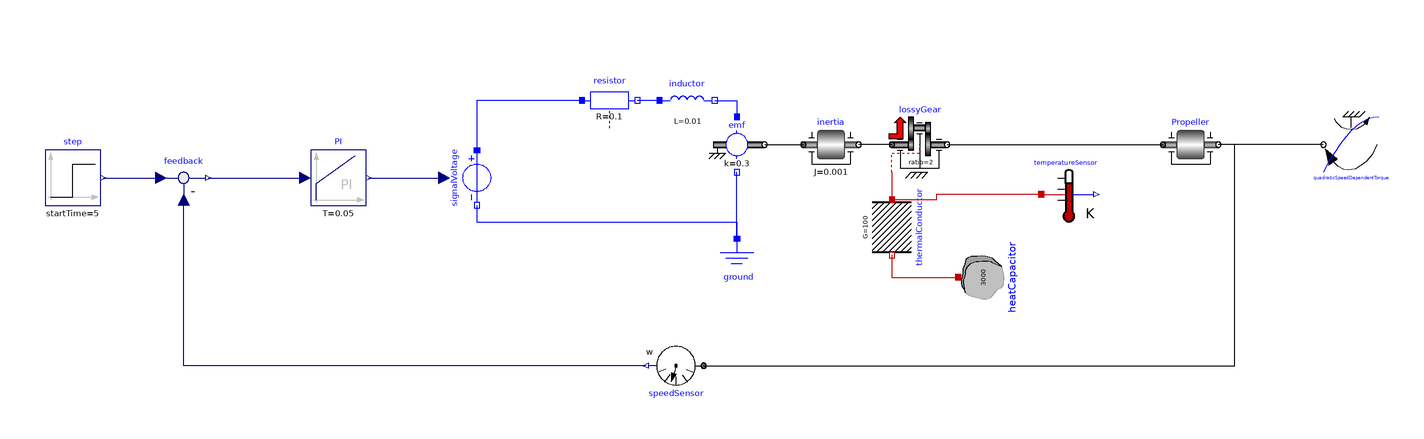

Above is the diagram view of the following Modelica model: its components placed by their Placement annotations and its connect equations drawn as lines.

model EX_2_1
  Modelica.Electrical.Analog.Basic.Resistor resistor(R=0.1) annotation (
      Placement(transformation(
        extent={{-10,-10},{10,10}},
        rotation=0,
        origin={-48,38})));
  Modelica.Electrical.Analog.Basic.Inductor inductor(L=0.01) annotation (
      Placement(transformation(
        extent={{-10,-10},{10,10}},
        rotation=0,
        origin={-20,38})));
  Modelica.Electrical.Analog.Basic.RotationalEMF emf(k=0.3) annotation (
      Placement(transformation(
        extent={{-10,-10},{10,10}},
        rotation=0,
        origin={-2,22})));
  Modelica.Mechanics.Rotational.Components.Inertia inertia(J=0.001)
    annotation (Placement(transformation(extent={{22,12},{42,32}})));
  Modelica.Electrical.Analog.Basic.Ground ground annotation (Placement(
        transformation(
        extent={{-10,-10},{10,10}},
        rotation=0,
        origin={-2,-22})));
  Modelica.Thermal.HeatTransfer.Components.ThermalConductor thermalConductor(G=
        100) annotation (Placement(transformation(
        extent={{-10,-10},{10,10}},
        rotation=270,
        origin={54,-8})));
  Modelica.Thermal.HeatTransfer.Components.HeatCapacitor heatCapacitor(C=3000)
    annotation (Placement(transformation(
        extent={{-10,-10},{10,10}},
        rotation=270,
        origin={88,-26})));
  Modelica.Mechanics.Rotational.Components.Inertia Propeller(
    J=1/12*(0.8^3)*2700*Modelica.Constants.pi*(0.01/2)^2,
    phi(start=0),
    w(start=0),
    a(start=0))
    annotation (Placement(transformation(
        extent={{-10,-10},{10,10}},
        rotation=0,
        origin={162,22})));
  Modelica.Blocks.Continuous.PI PI(
    k=0.07,
    T=0.05,
    initType=Modelica.Blocks.Types.Init.InitialState,
    x_start=0)                                   annotation (Placement(
        transformation(
        extent={{-10,-10},{10,10}},
        rotation=0,
        origin={-146,10})));
  Modelica.Blocks.Sources.Step step(height=210, startTime=5) annotation (
      Placement(transformation(
        extent={{-10,-10},{10,10}},
        rotation=0,
        origin={-242,10})));
  Modelica.Blocks.Math.Feedback feedback annotation (Placement(transformation(
        extent={{-10,-10},{10,10}},
        rotation=0,
        origin={-202,10})));
  Modelica.Mechanics.Rotational.Sensors.SpeedSensor speedSensor annotation (
      Placement(transformation(
        extent={{-10,-10},{10,10}},
        rotation=180,
        origin={-24,-58})));
  Modelica.Electrical.Analog.Sources.SignalVoltage signalVoltage annotation (
      Placement(transformation(
        extent={{10,-10},{-10,10}},
        rotation=90,
        origin={-96,10})));
  Modelica.Mechanics.Rotational.Sources.QuadraticSpeedDependentTorque
    quadraticSpeedDependentTorque(
    tau_nominal=-100,
    TorqueDirection=false,                         w_nominal=210) annotation (
      Placement(transformation(
        extent={{-10,-10},{10,10}},
        rotation=180,
        origin={220,22})));
  Modelica.Mechanics.Rotational.Components.LossyGear lossyGear(
    useSupport=false,
    ratio=2,
    lossTable=[0,0.99,0.99,0,0; 50,0.98,0.98,0.5,0.5; 100,0.97,0.97,1,1; 210,
        0.96,0.96,1.5,1.5],
    useHeatPort=true)
    annotation (Placement(transformation(extent={{54,12},{74,32}})));
  Modelica.Thermal.HeatTransfer.Sensors.TemperatureSensor temperatureSensor
    annotation (Placement(transformation(extent={{108,-6},{128,14}})));
equation
  connect(emf.flange, inertia.flange_a)
    annotation (Line(points={{8,22},{10,22},{10,22},{22,22}}, color={0,0,0}));
  connect(ground.p, emf.n)
    annotation (Line(points={{-2,-12},{-2,12}}, color={0,0,255}));
  connect(inductor.p, resistor.n)
    annotation (Line(points={{-30,38},{-38,38}}, color={0,0,255}));
  connect(inductor.n, emf.p)
    annotation (Line(points={{-10,38},{-2,38},{-2,32}}, color={0,0,255}));
  connect(speedSensor.w, feedback.u2) annotation (Line(points={{-35,-58},{-202,
          -58},{-202,2}},  color={0,0,127}));
  connect(step.y, feedback.u1)
    annotation (Line(points={{-231,10},{-210,10}}, color={0,0,127}));
  connect(feedback.y, PI.u)
    annotation (Line(points={{-193,10},{-158,10}}, color={0,0,127}));
  connect(speedSensor.flange, Propeller.flange_b) annotation (Line(points={{-14,-58},
          {178,-58},{178,22},{172,22}},      color={0,0,0}));
  connect(signalVoltage.n, ground.p) annotation (Line(points={{-96,0},{-96,-6},
          {-2,-6},{-2,-12}},               color={0,0,255}));
  connect(PI.y, signalVoltage.v) annotation (Line(points={{-135,10},{-108,10}},
                                     color={0,0,127}));
  connect(resistor.p, signalVoltage.p) annotation (Line(points={{-58,38},{-96,
          38},{-96,20}},          color={0,0,255}));
  connect(thermalConductor.port_b, heatCapacitor.port)
    annotation (Line(points={{54,-18},{54,-26},{78,-26}}, color={191,0,0}));
  connect(quadraticSpeedDependentTorque.flange, Propeller.flange_b)
    annotation (Line(points={{210,22},{172,22}}, color={0,0,0}));
  connect(lossyGear.flange_b, Propeller.flange_a)
    annotation (Line(points={{74,22},{152,22}},color={0,0,0}));
  connect(lossyGear.flange_a, inertia.flange_b)
    annotation (Line(points={{54,22},{42,22}}, color={0,0,0}));
  connect(lossyGear.heatPort, thermalConductor.port_a)
    annotation (Line(points={{54,12},{54,2}}, color={191,0,0}));
  connect(temperatureSensor.port, thermalConductor.port_a)
    annotation (Line(points={{108,4},{70,4},{70,2},{54,2}}, color={191,0,0}));
  annotation (uses(Modelica(version="4.0.0")), Diagram(graphics={Text(extent={{
              94,58},{94,58}}, textColor={28,108,200})}));
end EX_2_1;